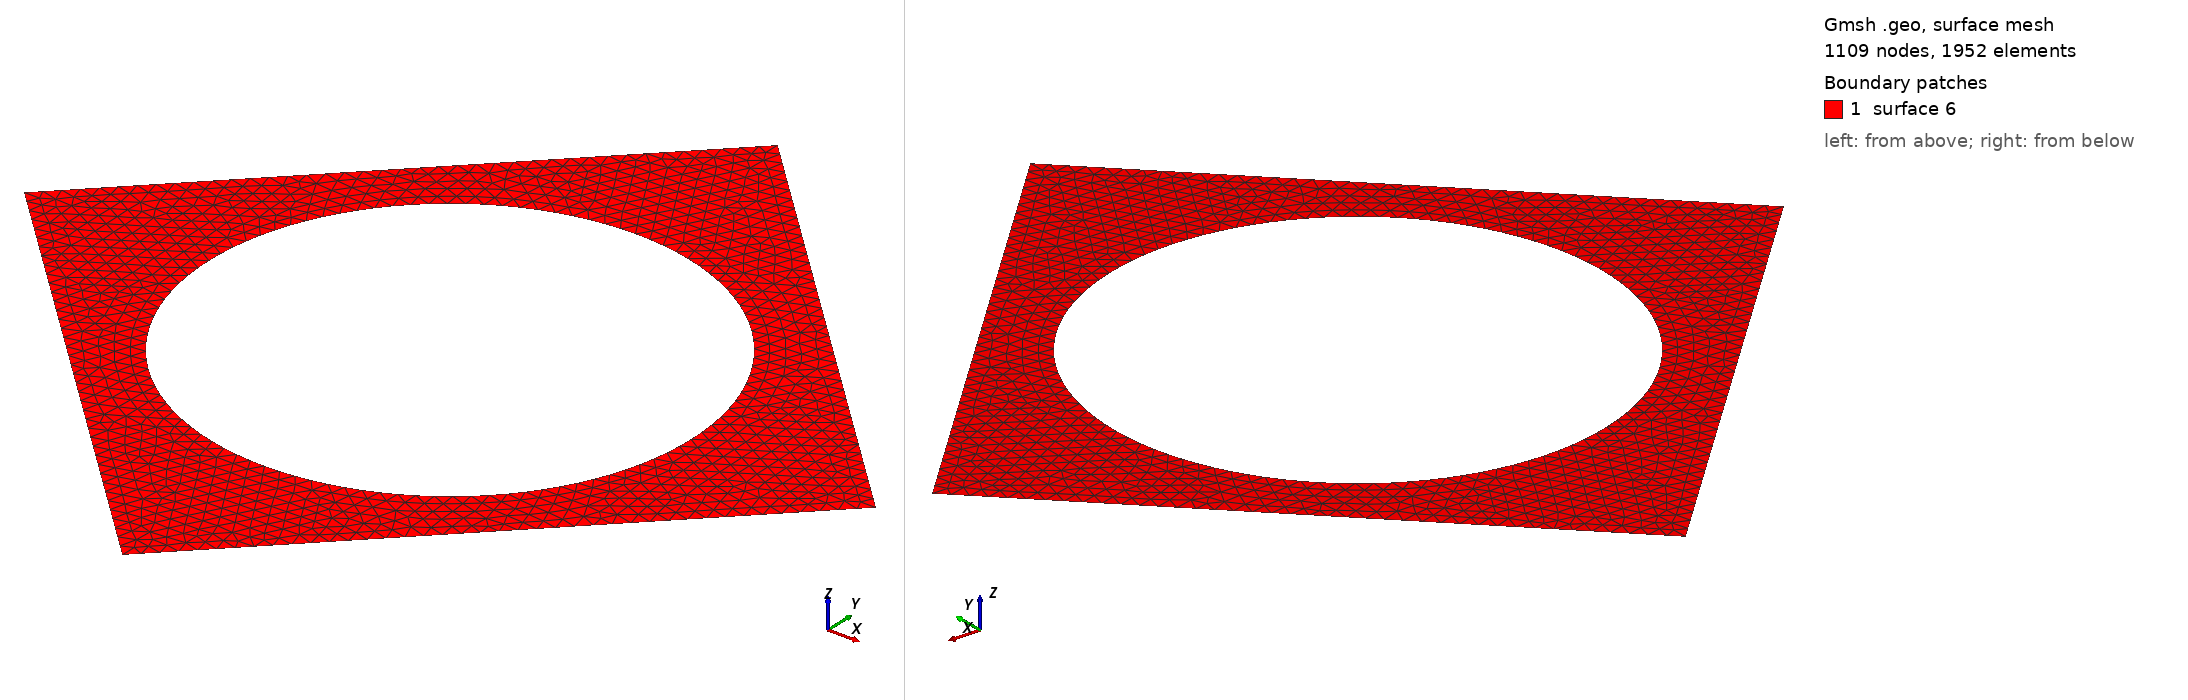

Gmsh geometry script, surface-meshed: 1109 nodes, 1952 surface elements. Boundary patches (legend numbers): 1 surface 6. Left view from above one corner, right view from below the opposite corner. The script declares no physical surfaces, so the legend lists its geometric surfaces. The drawing asked Gmsh for element sizes between 1% and 20% of the model's largest extent; the script's own settings can give other sizes.

=== acoustics_mesh_file.geo (drawn) ===
// Inputs

gridsize=1/40;
radius=0.4;

// Mesh definition
// Outer boundary
Point(1)={0.0,-0.7071067811865475,0,gridsize};
Point(2)={0.7071067811865476,0.0,0,gridsize};
Point(3)={0.0,0.7071067811865475,0,gridsize};
Point(4)={-0.7071067811865476,-0.0,0,gridsize};
Line(1) = {1, 2};
Line(2) = {2, 3};
Line(3) = {3, 4};
Line(4) = {4, 1};
// Inner circle
Point(5)={0,0,0,gridsize};
Point(6)={0.4,0,0,gridsize};
Point(7)={-0.4,0,0,gridsize};
Point(8)={0,-0.4,0,gridsize};
Point(9)={0,0.4,0,gridsize};

Circle(5) = {9, 5, 6};
Circle(6) = {6, 5, 8};
Circle(7) = {8, 5, 7};
Circle(8) = {7, 5, 9};

Line Loop(9) = {5, 6, 7, 8};

Line Loop(10) = {4, 1, 2, 3};
Periodic Line {1}={3};
Periodic Line {2}={4};
Plane Surface(6) = {10,9};
